6-way image classification set "dataset_processed" from GitHub (kenah19/ImageProcessingPCB); label vocabulary: missing hole, mouse bite, open circuit, short, spur, spurious copper.

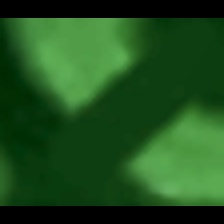
Label: open circuit

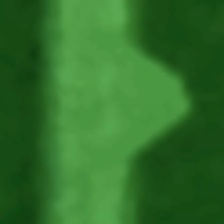
Label: spur

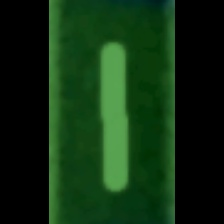
Label: spurious copper

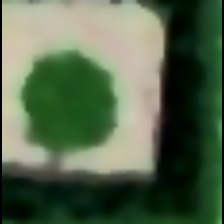
Label: missing hole

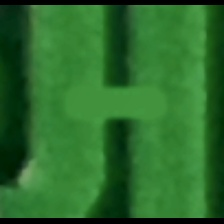
Label: short

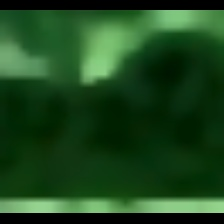
Label: mouse bite
